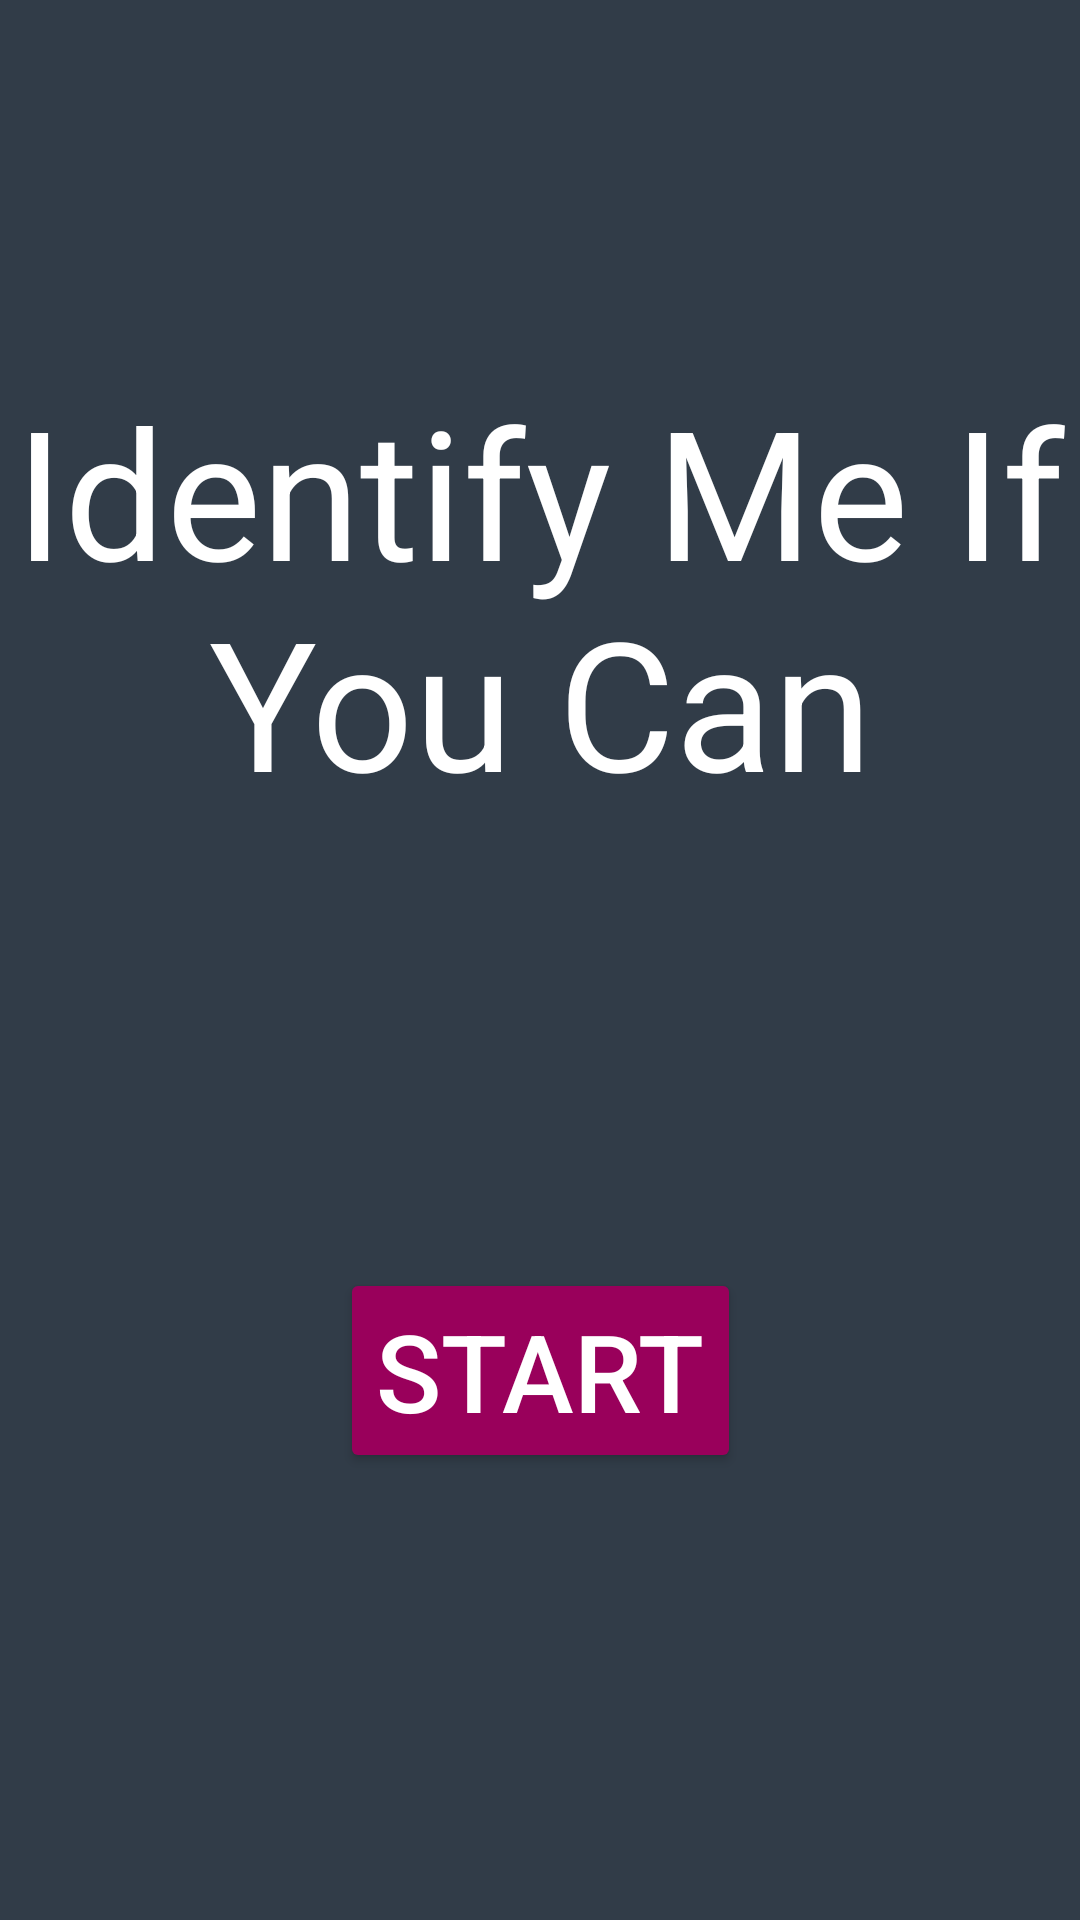

Produce the Android XML layout that renders to this screen, including the resource entries it uses.
<!-- AndroidManifest.xml: application theme Theme.ImageRecognitionApp -->
<!-- res/layout/start_view.xml -->
<?xml version="1.0" encoding="utf-8"?>

<androidx.constraintlayout.widget.ConstraintLayout xmlns:android="http://schemas.android.com/apk/res/android"
    xmlns:app="http://schemas.android.com/apk/res-auto"
    xmlns:tools="http://schemas.android.com/tools"
    android:layout_width="match_parent"
    android:layout_height="match_parent"
    android:background="#FFFFFF"
    android:backgroundTint="#313C48">

    <Button
        android:id="@+id/camera_button"
        android:layout_width="wrap_content"
        android:layout_height="wrap_content"
        android:backgroundTint="#99005B"
        android:text="Start"
        android:textColor="#FFFFFF"
        android:textColorLink="#00ab1b"
        android:textSize="36sp"
        app:layout_constraintBottom_toBottomOf="parent"
        app:layout_constraintEnd_toEndOf="parent"
        app:layout_constraintStart_toStartOf="parent"
        app:layout_constraintTop_toBottomOf="@+id/start_appname_textview" />

    <TextView
        android:id="@+id/start_appname_textview"
        android:layout_width="wrap_content"
        android:layout_height="wrap_content"
        android:gravity="center"
        android:text="Identify Me If You Can"
        android:textColor="#FFFFFF"
        android:textSize="60dp"
        app:layout_constraintBottom_toBottomOf="parent"
        app:layout_constraintEnd_toEndOf="parent"
        app:layout_constraintHorizontal_bias="0.495"
        app:layout_constraintStart_toStartOf="parent"
        app:layout_constraintTop_toTopOf="parent"
        app:layout_constraintVertical_bias="0.252" />
</androidx.constraintlayout.widget.ConstraintLayout>
<!-- resources referenced by this layout -->
<resources>
  <style name="Theme.ImageRecognitionApp" parent="Theme.MaterialComponents.DayNight.DarkActionBar">
          
          <item name="colorPrimary">@color/purple_500</item>
          <item name="colorPrimaryVariant">@color/purple_700</item>
          <item name="colorOnPrimary">@color/white</item>
          
          <item name="colorSecondary">@color/teal_200</item>
          <item name="colorSecondaryVariant">@color/teal_700</item>
          <item name="colorOnSecondary">@color/black</item>
          
          <item name="android:statusBarColor" tools:targetApi="l">?attr/colorPrimaryVariant</item>
          
      </style>
  <!-- not gathered from this repository: default colours our renderer supplied (Android Studio template values) -->
  <color name="purple_500">#FF6200EE</color>
  <color name="purple_700">#FF3700B3</color>
  <color name="teal_200">#FF03DAC5</color>
  <color name="teal_700">#FF018786</color>
  <color name="black">#FF000000</color>
  <color name="white">#FFFFFFFF</color>
</resources>
